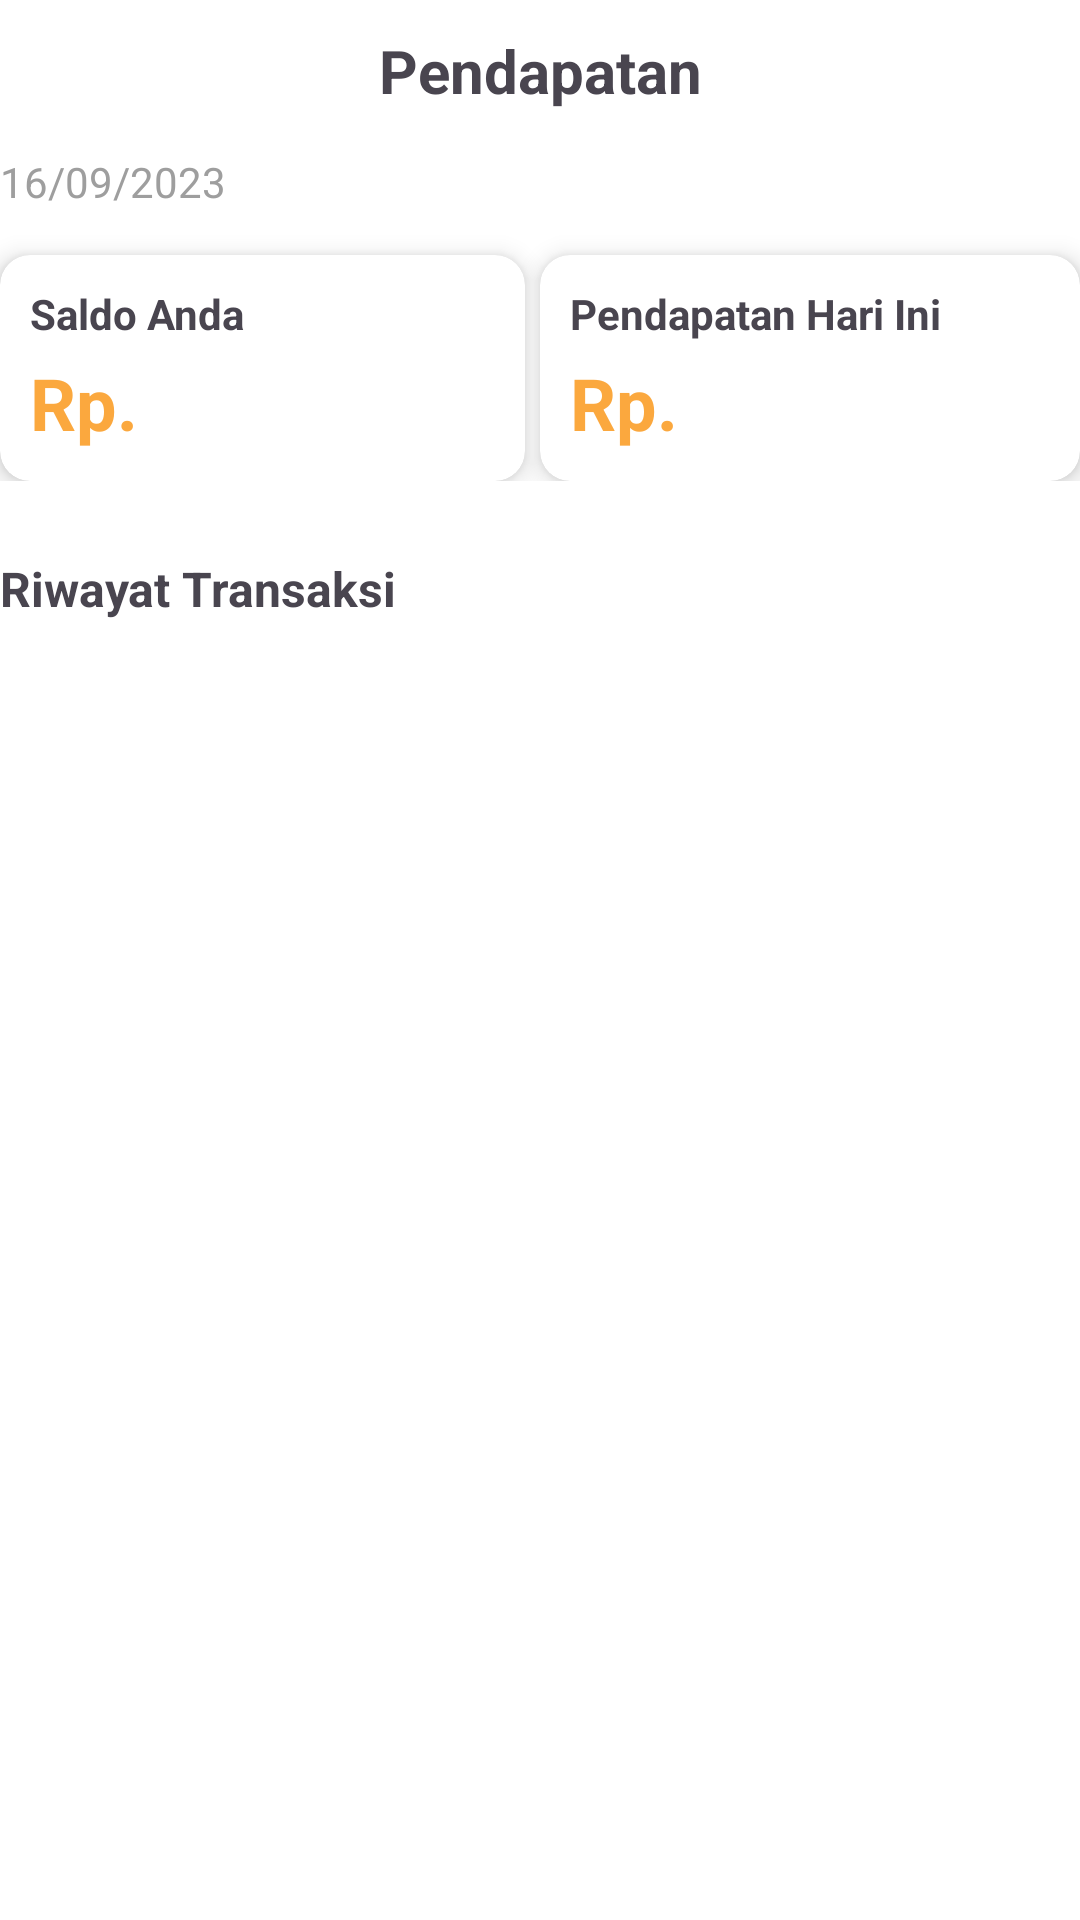

Android layout source for this screen:
<!-- AndroidManifest.xml: application theme Theme.GO4Driver -->
<!-- res/layout/fragment_pendapatan.xml -->
<?xml version="1.0" encoding="utf-8"?>
<layout xmlns:android="http://schemas.android.com/apk/res/android"
    xmlns:tools="http://schemas.android.com/tools"
    xmlns:app="http://schemas.android.com/apk/res-auto">
    <data>

    </data>
    <LinearLayout
        android:layout_width="match_parent"
        android:layout_height="match_parent"
        android:orientation="vertical"
        android:layout_marginHorizontal="10dp"
        tools:context=".ui.fragment.PendapatanFragment">

        <TextView
            android:layout_width="match_parent"
            android:layout_height="wrap_content"
            android:text="Pendapatan"
            android:gravity="center"
            android:textStyle="bold"
            android:textSize="20sp"
            android:layout_marginVertical="10dp"/>

        <TextView
            android:id="@+id/txt_tgl"
            android:layout_width="match_parent"
            android:layout_height="wrap_content"
            android:text="16/09/2023"
            android:textColor="@color/scndary_color"
            android:layout_marginTop="4dp"
            android:textSize="14sp"/>

        <LinearLayout
            android:layout_width="match_parent"
            android:layout_height="wrap_content"
            android:orientation="horizontal"
            android:paddingVertical="5dp">
            <androidx.cardview.widget.CardView
                android:layout_width="match_parent"
                android:layout_height="match_parent"
                android:layout_weight="1"
                app:cardCornerRadius="10dp"
                app:cardElevation="5dp"
                android:layout_marginEnd="5dp"
                android:layout_marginTop="10dp">

                <LinearLayout
                    android:layout_width="match_parent"
                    android:layout_height="wrap_content"
                    android:orientation="vertical"
                    android:padding="10dp">
                    <TextView
                        android:layout_width="match_parent"
                        android:layout_height="wrap_content"
                        android:text="Saldo Anda"
                        android:textStyle="bold"
                        android:textSize="14sp"/>

                    <TextView
                        android:id="@+id/txt_saldo"
                        android:layout_width="match_parent"
                        android:layout_height="wrap_content"
                        android:text="Rp. "
                        android:layout_marginTop="4dp"
                        android:textStyle="bold"
                        android:textColor="@color/primary_color"
                        android:textSize="24sp"/>
                </LinearLayout>
            </androidx.cardview.widget.CardView>

            <androidx.cardview.widget.CardView
                android:layout_width="match_parent"
                android:layout_height="wrap_content"
                android:layout_weight="1"
                app:cardCornerRadius="10dp"
                app:cardElevation="5dp"
                android:layout_marginTop="10dp">

                <LinearLayout
                    android:layout_width="match_parent"
                    android:layout_height="wrap_content"
                    android:orientation="vertical"
                    android:padding="10dp">
                    <TextView
                        android:layout_width="match_parent"
                        android:layout_height="wrap_content"
                        android:text="Pendapatan Hari Ini"
                        android:textStyle="bold"
                        android:textSize="14sp"/>

                    <TextView
                        android:id="@+id/txt_pendapatan"
                        android:layout_width="match_parent"
                        android:layout_height="wrap_content"
                        android:text="Rp. "
                        android:layout_marginTop="4dp"
                        android:textStyle="bold"
                        android:textColor="@color/primary_color"
                        android:textSize="24sp"/>
                </LinearLayout>
            </androidx.cardview.widget.CardView>
        </LinearLayout>

        <TextView
            android:layout_width="match_parent"
            android:layout_height="wrap_content"
            android:text="Riwayat Transaksi"
            android:textStyle="bold"
            android:layout_marginTop="20dp"
            android:textSize="16sp"/>

        <TextView
            android:id="@+id/txt_kosong"
            android:layout_width="match_parent"
            android:layout_height="wrap_content"
            android:text="Keranjang Anda Masih Kosong"
            android:textSize="14sp"
            android:textStyle="normal"
            android:visibility="gone"
            android:gravity="center"/>

        <androidx.recyclerview.widget.RecyclerView
            android:id="@+id/rv_riwayat"
            android:layout_width="match_parent"
            android:layout_height="wrap_content"
            android:layout_marginTop="10dp"/>

    </LinearLayout>
</layout>
<!-- resources referenced by this layout -->
<resources>
  <color name="primary_color">#FBA83E</color>
  <color name="scndary_color">#9E9E9E</color>
  <style name="Theme.GO4Driver" parent="Theme.Material3.Light.NoActionBar">
          
          <item name="colorPrimary">@color/primary_color</item>
          <item name="colorPrimaryVariant">@color/purple_700</item>
          <item name="colorOnPrimary">@color/white</item>
          
          <item name="colorSecondary">@color/teal_200</item>
          <item name="colorSecondaryVariant">@color/teal_700</item>
          <item name="colorOnSecondary">@color/black</item>
          
          <item name="android:statusBarColor" tools:targetApi="l">?attr/colorPrimaryVariant</item>
          
          <item name="android:windowBackground">@android:color/white</item>
      </style>
  <color name="purple_700">#FF3700B3</color>
  <color name="white">#FFFFFFFF</color>
  <color name="teal_200">#FF03DAC5</color>
  <color name="teal_700">#FF018786</color>
  <color name="black">#FF000000</color>
</resources>
